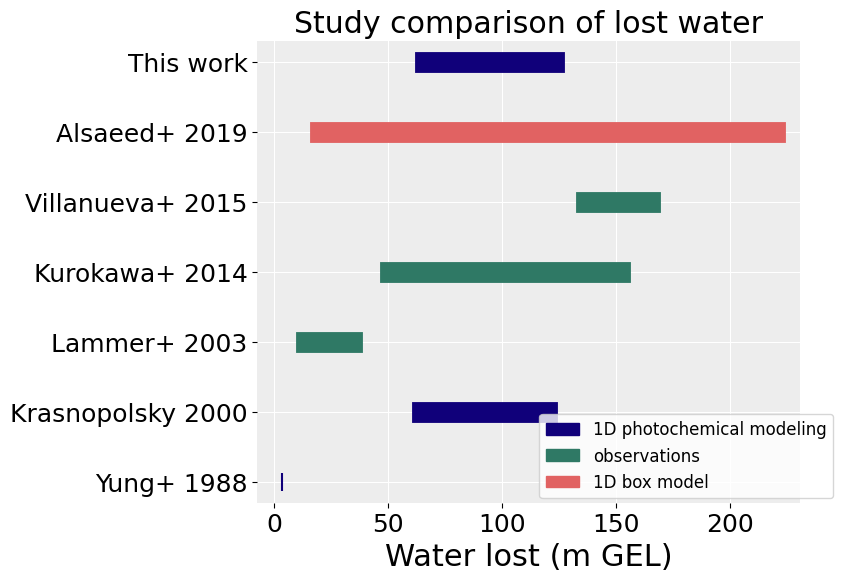

The script that saved this image: (Note: this script raises an exception after producing the figure.)
###################
# plot comparison of water loss results with other studies

# [redacted]
# 23 October 2019
###################

import matplotlib.pyplot as plt
import matplotlib.patches as mpatches
plt.style.use('default')
plt.rc('text', usetex=False)
plt.rcParams['font.family'] = 'sans-serif'
plt.rcParams['font.sans-serif'] = 'Louis George Caf?'
plt.rcParams['font.monospace'] = 'FreeMono'
plt.rcParams['font.size'] = 18
plt.rcParams['axes.labelsize'] = 22
plt.rcParams['xtick.labelsize'] = 18
plt.rcParams['ytick.labelsize'] = 18

research_dir = "/home/<user>/GDrive-CU/Research/FractionationModeling/"
results_dir = research_dir+"Results/"

studies = ["Yung+ 1988", "Krasnopolsky 2000", "Lammer+ 2003", "Kurokawa+ 2014", "Villanueva+ 2015", "Alsaeed+ 2019", "This work"]
dummyind = [0, 1, 2, 3, 4, 5, 6]
my_water = [66, 123]  # TODO: fill in my water results here.
water = [[3.4, 3.4], [65, 120], [14, 34], [51, 152], [137, 165], [20, 220], my_water]
col = ["#10007A", "#10007A", "#2F7965", "#2F7965", "#2F7965", "#e16262", "#10007A"]  
lb = ["1D photochemical modeling", "1D photochemical modeling",
      "Observations", "Observations", "Observations",
      "1D box model", "1D photochemical modeling"]

fig, ax = plt.subplots(figsize=(7, 6))
ax.set_facecolor("#ededed")
ax.grid(zorder=0, color="white", which="major")
for side in ["top", "bottom", "left", "right"]:
    ax.spines[side].set_visible(False)


for d, w in zip(dummyind, water):
    ax.plot(w, [d, d], linewidth=15, color=col[d])

p1 = mpatches.Patch(color="#10007A", label="1D photochemical modeling")
p2 = mpatches.Patch(color="#2F7965", label="observations")
p3 = mpatches.Patch(color="#e16262", label="1D box model")

plt.legend(handles=[p1, p2, p3], loc=[0.52, 0.01], fontsize=12)#bbox_to_anchor=(1.01, 1), 

ax.scatter(3.4, 0, marker="|", s=150, zorder=20, color="#10007A")
plt.yticks(dummyind, labels=studies)
plt.title("Study comparison of lost water")
plt.xlabel("Water lost (m GEL)")

plt.savefig(results_dir+"ALL STUDY PLOTS/water_loss_comparison.png", bbox_inches="tight")
plt.savefig(results_dir+"VarWaterTemp/water_loss_comparison.png", bbox_inches="tight")